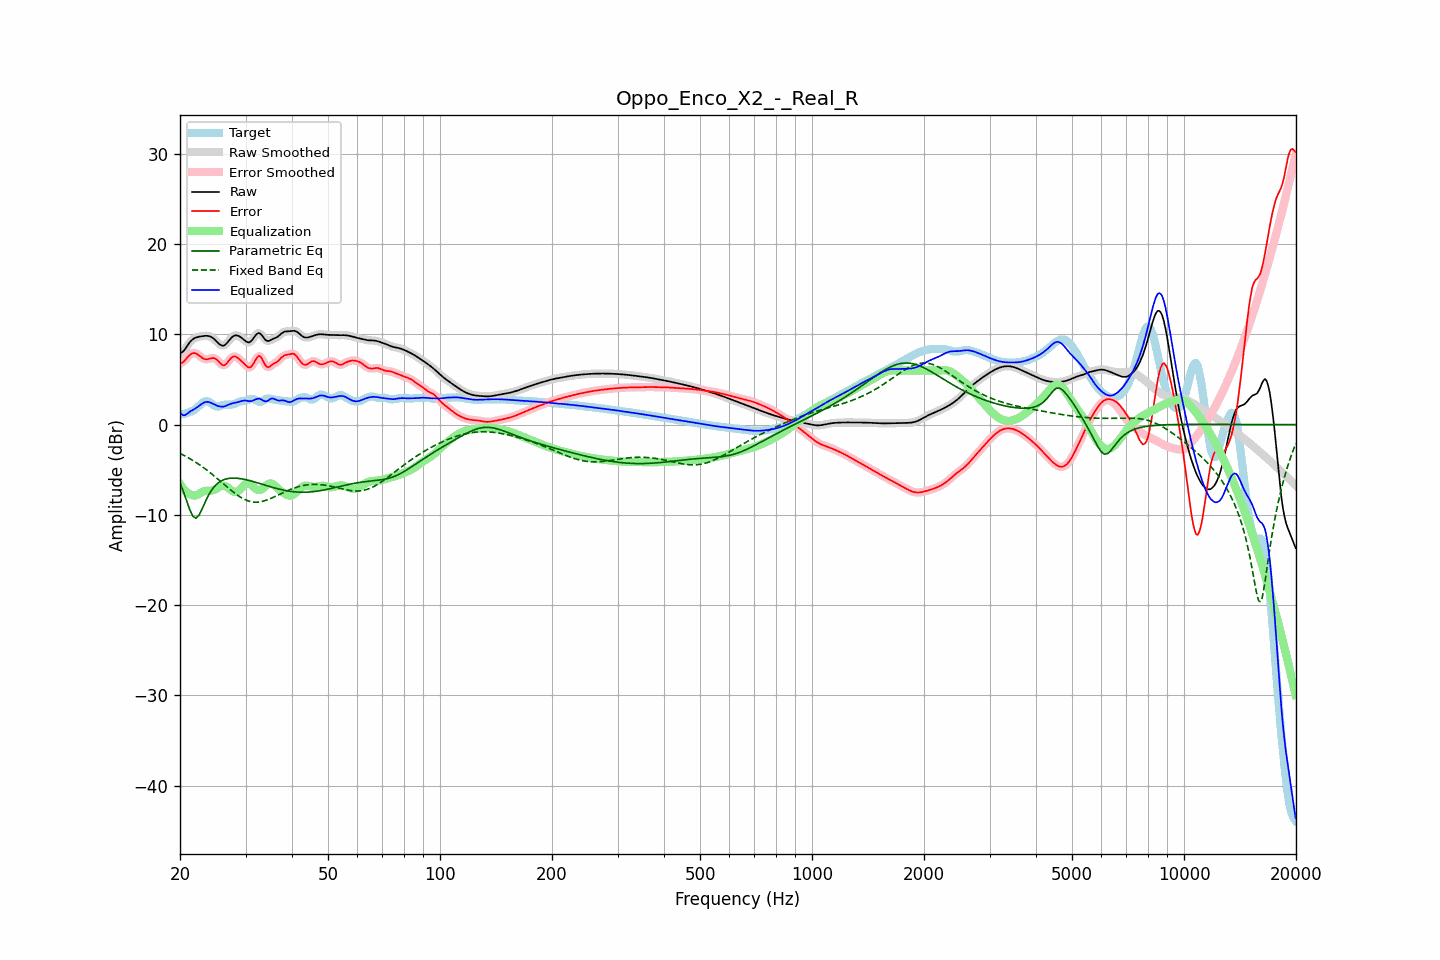

The table this chart was drawn from, first rows:
frequency, raw, error, smoothed, error_smoothed, equalization, parametric_eq, fixed_band_eq, equalized_raw, equalized_smoothed, target
20.00, 7.92, 6.80, 7.90, 6.77, -6.58, -6.46, -3.18, 1.34, 1.32, 1.12
20.20, 7.98, 6.83, 8.00, 6.86, -6.85, -6.91, -3.27, 1.14, 1.16, 1.15
20.40, 8.12, 6.94, 8.15, 6.98, -7.08, -7.36, -3.36, 1.04, 1.07, 1.18
20.61, 8.33, 7.12, 8.34, 7.12, -7.28, -7.87, -3.46, 1.05, 1.06, 1.20
20.81, 8.60, 7.33, 8.59, 7.33, -7.45, -8.38, -3.55, 1.15, 1.14, 1.27
21.02, 8.86, 7.53, 8.86, 7.53, -7.59, -8.89, -3.65, 1.27, 1.27, 1.33
21.23, 9.11, 7.71, 9.10, 7.71, -7.70, -9.39, -3.75, 1.42, 1.41, 1.40
21.44, 9.31, 7.84, 9.30, 7.84, -7.77, -9.78, -3.86, 1.54, 1.53, 1.47
21.66, 9.46, 7.91, 9.46, 7.91, -7.84, -10.15, -3.97, 1.62, 1.62, 1.55
21.87, 9.58, 7.94, 9.58, 7.93, -7.86, -10.27, -4.08, 1.73, 1.72, 1.64
22.09, 9.66, 7.88, 9.66, 7.88, -7.82, -10.37, -4.19, 1.83, 1.83, 1.78
22.31, 9.71, 7.78, 9.71, 7.78, -7.75, -10.18, -4.31, 1.96, 1.97, 1.93
22.54, 9.75, 7.65, 9.75, 7.65, -7.65, -9.98, -4.43, 2.10, 2.10, 2.10
22.76, 9.78, 7.51, 9.78, 7.51, -7.54, -9.62, -4.56, 2.24, 2.24, 2.27
22.99, 9.81, 7.38, 9.81, 7.38, -7.45, -9.25, -4.68, 2.36, 2.36, 2.43
23.22, 9.83, 7.29, 9.83, 7.29, -7.38, -8.85, -4.81, 2.46, 2.46, 2.54
23.45, 9.84, 7.25, 9.85, 7.25, -7.33, -8.45, -4.94, 2.51, 2.51, 2.60
23.69, 9.84, 7.25, 9.84, 7.25, -7.32, -8.09, -5.08, 2.52, 2.52, 2.59
23.92, 9.82, 7.29, 9.81, 7.29, -7.32, -7.74, -5.22, 2.50, 2.50, 2.53
24.16, 9.76, 7.34, 9.75, 7.34, -7.32, -7.45, -5.36, 2.44, 2.43, 2.42
24.40, 9.66, 7.37, 9.65, 7.37, -7.30, -7.17, -5.50, 2.36, 2.35, 2.28
24.65, 9.52, 7.38, 9.52, 7.37, -7.25, -6.95, -5.65, 2.27, 2.27, 2.14
24.89, 9.36, 7.31, 9.35, 7.30, -7.17, -6.73, -5.80, 2.18, 2.18, 2.04
25.14, 9.18, 7.17, 9.17, 7.17, -7.07, -6.57, -5.95, 2.11, 2.10, 2.00
25.39, 8.99, 6.99, 9.00, 6.99, -6.95, -6.42, -6.10, 2.04, 2.05, 2.00
25.65, 8.86, 6.80, 8.85, 6.80, -6.85, -6.31, -6.25, 2.01, 2.01, 2.06
25.91, 8.77, 6.65, 8.77, 6.65, -6.78, -6.20, -6.40, 1.99, 1.99, 2.12
26.16, 8.75, 6.57, 8.77, 6.59, -6.76, -6.12, -6.56, 2.00, 2.01, 2.19
26.43, 8.84, 6.62, 8.85, 6.63, -6.79, -6.05, -6.71, 2.04, 2.05, 2.22
26.69, 9.01, 6.78, 9.00, 6.78, -6.88, -6.01, -6.86, 2.12, 2.12, 2.22
26.96, 9.21, 6.99, 9.21, 7.00, -7.01, -5.97, -7.02, 2.19, 2.20, 2.22
27.23, 9.43, 7.23, 9.43, 7.22, -7.16, -5.94, -7.16, 2.27, 2.27, 2.20
27.50, 9.63, 7.42, 9.63, 7.41, -7.30, -5.93, -7.31, 2.33, 2.33, 2.21
27.77, 9.78, 7.53, 9.78, 7.53, -7.40, -5.92, -7.45, 2.38, 2.38, 2.25
28.05, 9.88, 7.57, 9.87, 7.56, -7.46, -5.92, -7.59, 2.43, 2.42, 2.31
28.33, 9.90, 7.50, 9.90, 7.50, -7.45, -5.93, -7.72, 2.45, 2.45, 2.40
28.62, 9.87, 7.39, 9.87, 7.39, -7.37, -5.95, -7.85, 2.50, 2.49, 2.48
28.90, 9.78, 7.24, 9.78, 7.24, -7.24, -5.97, -7.97, 2.54, 2.54, 2.55
29.19, 9.66, 7.07, 9.66, 7.08, -7.06, -6.00, -8.08, 2.60, 2.60, 2.59
29.48, 9.52, 6.91, 9.52, 6.90, -6.87, -6.03, -8.18, 2.65, 2.64, 2.61
29.78, 9.37, 6.73, 9.37, 6.73, -6.70, -6.06, -8.27, 2.67, 2.67, 2.64
30.08, 9.23, 6.56, 9.23, 6.55, -6.56, -6.10, -8.35, 2.67, 2.67, 2.67
30.38, 9.13, 6.41, 9.14, 6.41, -6.50, -6.14, -8.43, 2.64, 2.64, 2.72
30.68, 9.11, 6.32, 9.13, 6.34, -6.52, -6.19, -8.48, 2.60, 2.62, 2.79
30.99, 9.22, 6.38, 9.22, 6.39, -6.61, -6.23, -8.53, 2.61, 2.61, 2.84
31.30, 9.40, 6.56, 9.41, 6.58, -6.76, -6.28, -8.56, 2.64, 2.65, 2.84
31.61, 9.65, 6.84, 9.65, 6.86, -6.94, -6.33, -8.58, 2.71, 2.71, 2.80
31.93, 9.91, 7.19, 9.89, 7.18, -7.10, -6.39, -8.59, 2.81, 2.79, 2.72
32.24, 10.07, 7.45, 10.07, 7.45, -7.21, -6.44, -8.59, 2.85, 2.86, 2.62
32.57, 10.16, 7.62, 10.13, 7.58, -7.26, -6.49, -8.57, 2.90, 2.87, 2.54
32.89, 10.08, 7.55, 10.07, 7.52, -7.24, -6.55, -8.55, 2.84, 2.83, 2.53
33.22, 9.89, 7.30, 9.89, 7.29, -7.15, -6.60, -8.51, 2.75, 2.74, 2.59
33.55, 9.65, 6.96, 9.65, 6.96, -7.01, -6.66, -8.47, 2.64, 2.65, 2.69
33.89, 9.42, 6.61, 9.44, 6.64, -6.85, -6.71, -8.41, 2.57, 2.59, 2.80
34.23, 9.30, 6.42, 9.31, 6.44, -6.69, -6.77, -8.36, 2.60, 2.62, 2.87
34.57, 9.26, 6.35, 9.28, 6.38, -6.57, -6.82, -8.29, 2.69, 2.70, 2.91
34.92, 9.34, 6.46, 9.33, 6.45, -6.52, -6.87, -8.22, 2.82, 2.81, 2.88
35.27, 9.43, 6.59, 9.42, 6.58, -6.54, -6.92, -8.14, 2.90, 2.88, 2.84
35.62, 9.52, 6.73, 9.51, 6.71, -6.63, -6.98, -8.06, 2.89, 2.88, 2.79
35.97, 9.58, 6.82, 9.59, 6.82, -6.77, -7.02, -7.97, 2.82, 2.82, 2.76
... 635 more rows
